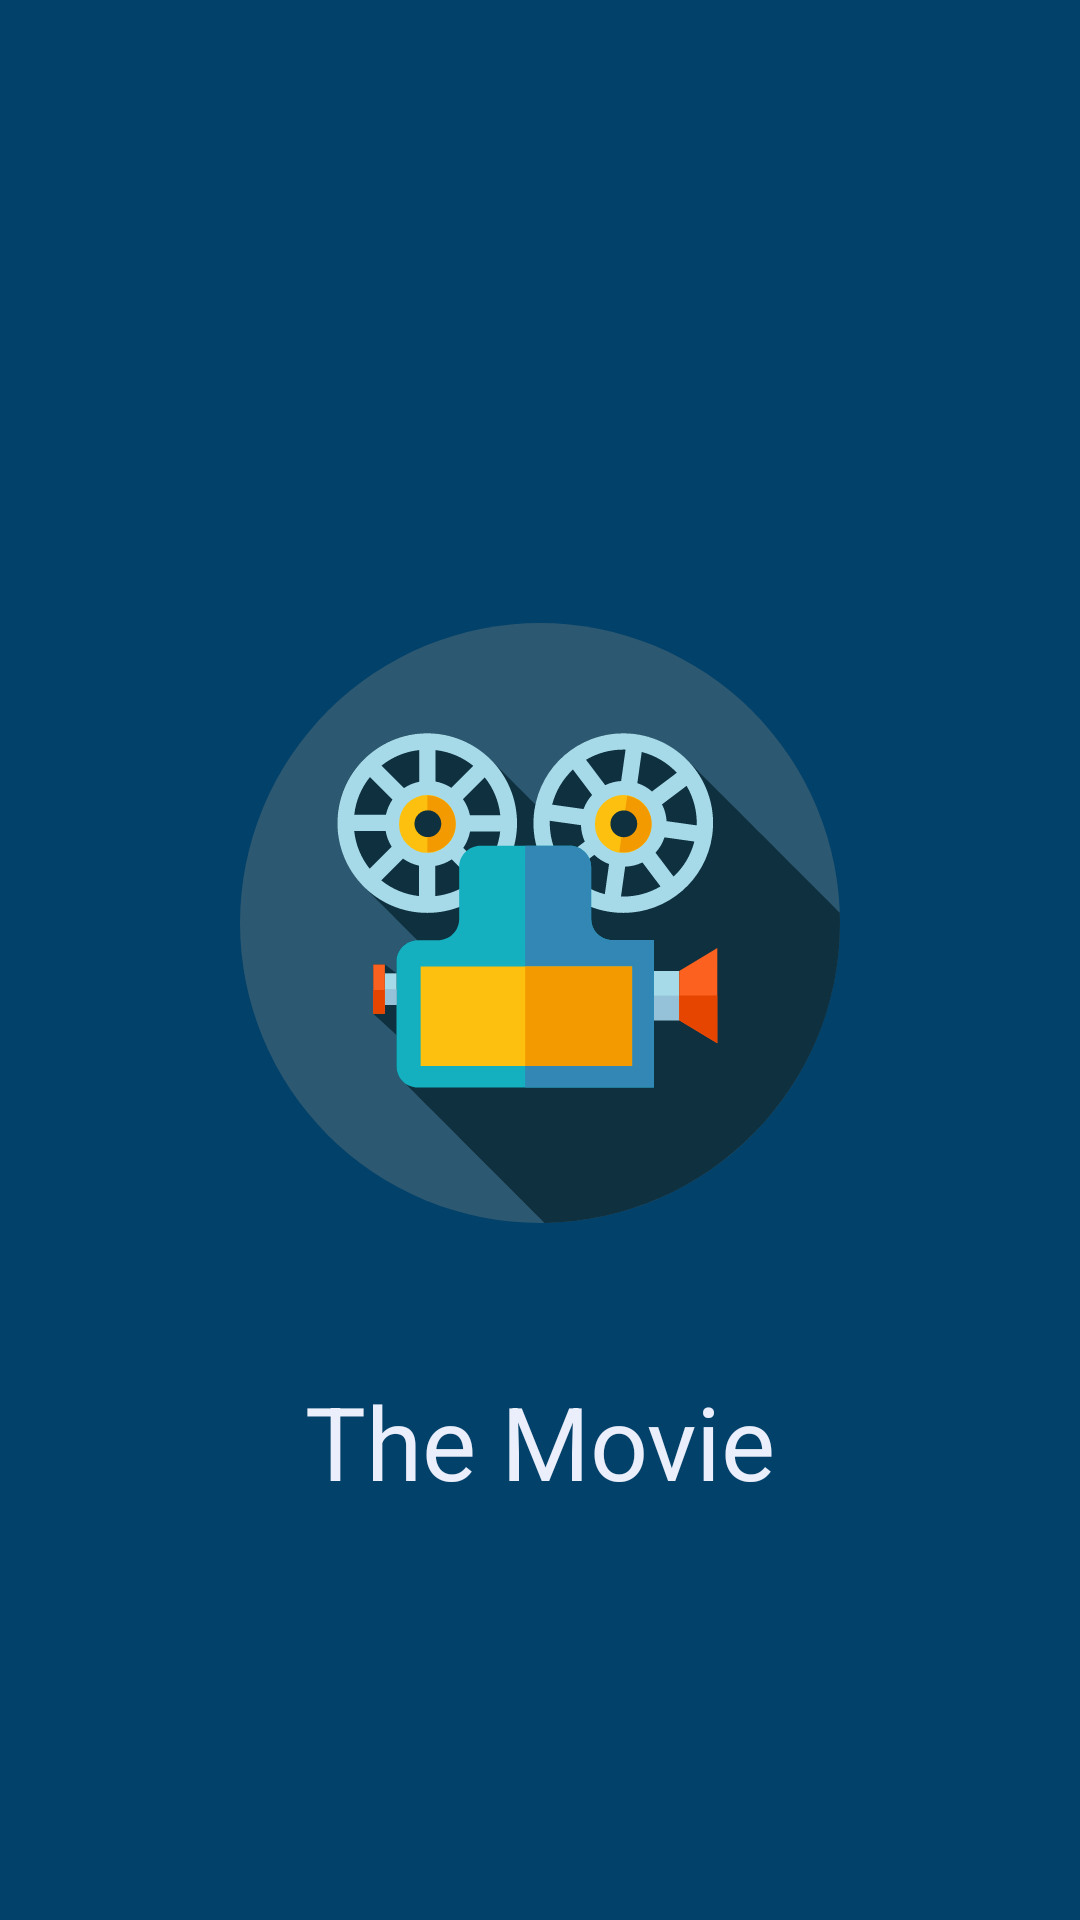

Layout XML and referenced resources for this Android screen:
<!-- AndroidManifest.xml: application theme Theme.ChallengeChapter5 -->
<!-- res/layout/activity_splash.xml -->
<?xml version="1.0" encoding="utf-8"?>
<androidx.constraintlayout.widget.ConstraintLayout xmlns:android="http://schemas.android.com/apk/res/android"
    xmlns:app="http://schemas.android.com/apk/res-auto"
    xmlns:tools="http://schemas.android.com/tools"
    android:layout_width="match_parent"
    android:layout_height="match_parent"
    android:background="@color/color_bg"
    android:backgroundTintMode="multiply"
    tools:context=".ui.splashscreen.SplashActivity">

    <ImageView
        android:id="@+id/imView"
        android:layout_width="200dp"
        android:layout_height="300dp"
        android:layout_marginTop="-25dp"
        android:src="@drawable/ic_login"
        app:layout_constraintBottom_toBottomOf="parent"
        app:layout_constraintEnd_toEndOf="parent"
        app:layout_constraintStart_toStartOf="parent"
        app:layout_constraintTop_toTopOf="parent" />

    <TextView
        android:layout_width="wrap_content"
        android:layout_height="wrap_content"
        android:text="The Movie"
        android:textSize="34sp"
        android:textColor="@color/color_font"
        app:layout_constraintEnd_toEndOf="parent"
        app:layout_constraintStart_toStartOf="parent"
        app:layout_constraintTop_toBottomOf="@id/imView" />

</androidx.constraintlayout.widget.ConstraintLayout>
<!-- resources referenced by this layout -->
<resources>
  <color name="color_bg">#02416A</color>
  <color name="color_font">#EBEEFB</color>
  <!-- drawable ic_login: vector/xml drawable (drawable, 5703 chars, omitted) -->
  <style name="Theme.ChallengeChapter5" parent="Theme.MaterialComponents.DayNight.NoActionBar">
          
          <item name="colorPrimary">@color/purple_500</item>
          <item name="colorPrimaryVariant">@color/color_menu</item>
          <item name="colorOnPrimary">@color/white</item>
          
          <item name="colorSecondary">@color/teal_200</item>
          <item name="colorSecondaryVariant">@color/teal_700</item>
          <item name="colorOnSecondary">@color/black</item>
          
          <item name="android:statusBarColor" tools:targetApi="l">?attr/colorPrimaryVariant</item>
          
      </style>
  <color name="purple_500">#FF6200EE</color>
  <color name="color_menu">#161A36</color>
  <color name="white">#FFFFFFFF</color>
  <color name="teal_200">#FF03DAC5</color>
  <color name="teal_700">#FF018786</color>
  <color name="black">#FF000000</color>
</resources>
